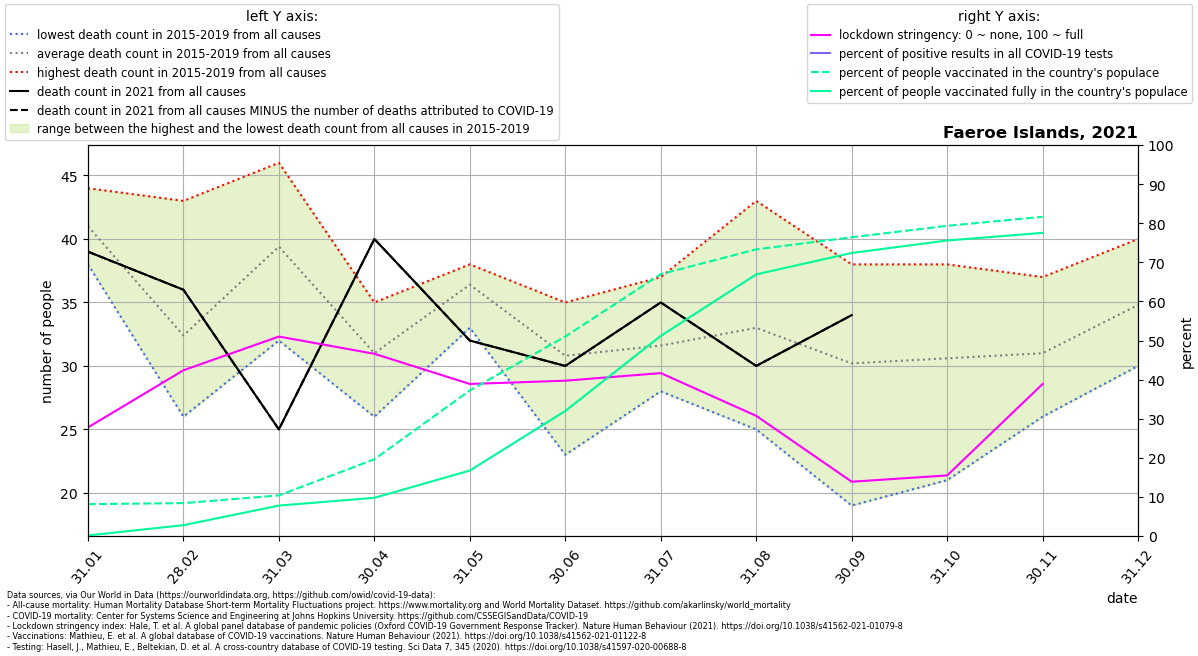

The table this chart was drawn from, first rows:
location, date, time, time_unit, deaths_2010_all_ages, deaths_2011_all_ages, deaths_2012_all_ages, deaths_2013_all_ages, deaths_2014_all_ages, deaths_2015_all_ages, deaths_2016_all_ages, deaths_2017_all_ages, deaths_2018_all_ages, deaths_2019_all_ages, deaths_2020_all_ages, deaths_2021_all_ages, new_deaths, new_cases_smoothed, new_tests_smoothed, stringency_index, people_vaccinated, people_fully_vaccinated, population, positive_test_percent
Faeroe Islands, 2021-01-31, 1, monthly, , , , , , 41.0, 44.0, 39.0, 43.0, 38.0, 31.0, 39.0, 0.0, , , 27.78, 4000, 76.62, 49053, 
Faeroe Islands, 2021-02-28, 2, monthly, , , , , , 29.0, 26.0, 43.0, 33.0, 31.0, 24.0, 36.0, 0.0, , , 42.4, 4129, 1362, 49053, 
Faeroe Islands, 2021-03-31, 3, monthly, , , , , , 32.0, 46.0, 43.0, 35.0, 41.0, 30.0, 25.0, 0.0, , , 51.02, 5097, 3821, 49053, 
Faeroe Islands, 2021-04-30, 4, monthly, , , , , , 35.0, 26.0, 35.0, 27.0, 32.0, 40.0, 40.0, 0.0, , , 46.61, 9631, 4797, 49053, 
Faeroe Islands, 2021-05-31, 5, monthly, , , , , , 37.0, 36.0, 38.0, 38.0, 33.0, 18.0, 32.0, 0.0, , , 38.89, 18268, 8219, 49053, 
Faeroe Islands, 2021-06-30, 6, monthly, , , , , , 35.0, 33.0, 23.0, 30.0, 33.0, 36.0, 30.0, 0.0, , , 39.72, 25032, 15693, 49053, 
Faeroe Islands, 2021-07-31, 7, monthly, , , , , , 28.0, 32.0, 32.0, 29.0, 37.0, 31.0, 35.0, 0.0, , , 41.67, 32850, 25109, 49053, 
Faeroe Islands, 2021-08-31, 8, monthly, , , , , , 25.0, 39.0, 43.0, 28.0, 30.0, 28.0, 30.0, 0.0, , , 30.73, 35964, 32825, 49053, 
Faeroe Islands, 2021-09-30, 9, monthly, , , , , , 29.0, 19.0, 38.0, 35.0, 30.0, 27.0, 34.0, 0.0, , , 13.89, 37482, 35514, 49053, 
Faeroe Islands, 2021-10-31, 10, monthly, , , , , , 28.0, 21.0, 38.0, 31.0, 35.0, 30.0, , 0.0, , , 15.5, 38917, 37074, 49053, 
Faeroe Islands, 2021-11-30, 11, monthly, , , , , , 30.0, 26.0, 37.0, 31.0, 31.0, 38.0, , 0.0, , , 38.89, 40048, 38037, 49053, 
Faeroe Islands, 2021-12-31, 12, monthly, , , , , , 30.0, 31.0, 39.0, 34.0, 40.0, 33.0, , , , , , , , , 
